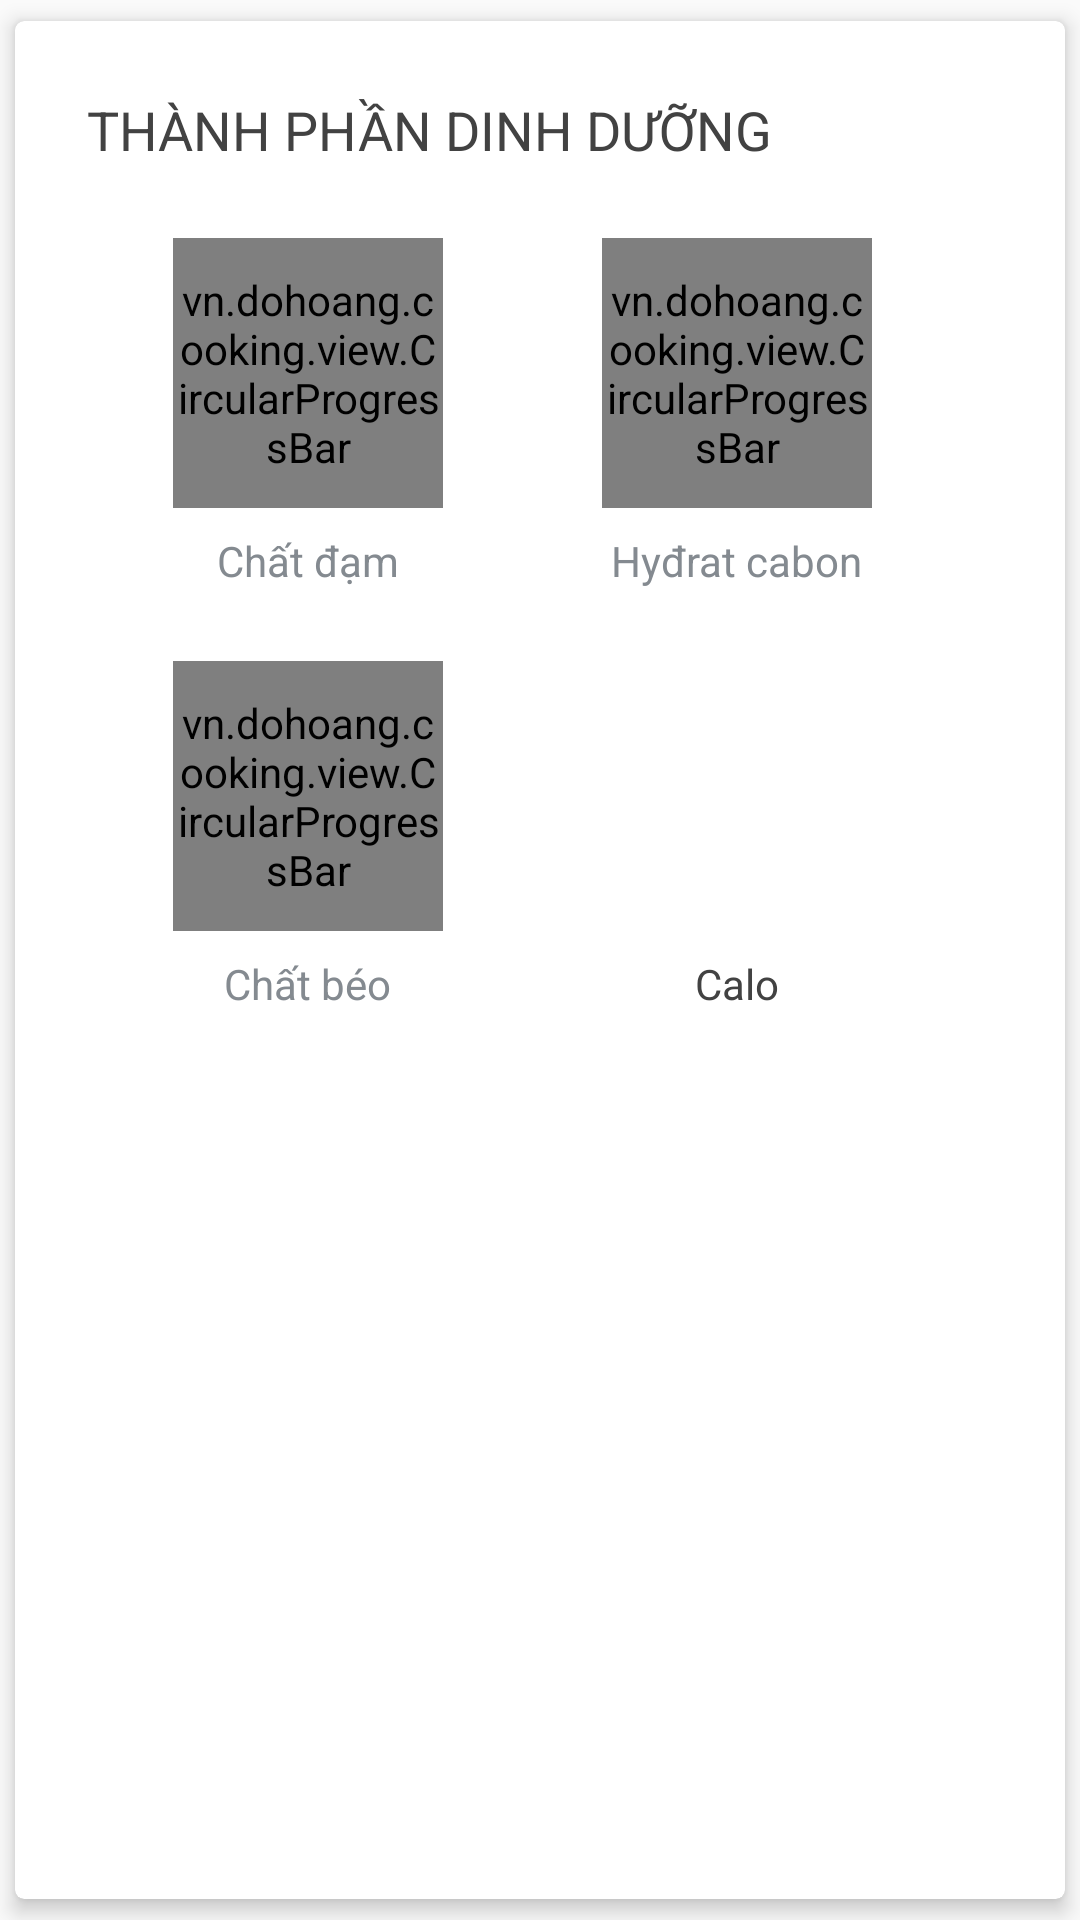

Here is an Android app screen rendered from its layout file. Give the layout XML and the strings, colors and styles it references.
<!-- AndroidManifest.xml: application theme NoActionBarTheme -->
<!-- res/layout/layout_nutrition.xml -->
<?xml version="1.0" encoding="utf-8"?>
<android.support.v7.widget.CardView
    android:id="@+id/card_view_ingredients"
    xmlns:android="http://schemas.android.com/apk/res/android"
    xmlns:app="http://schemas.android.com/apk/res-auto"
    android:layout_width="match_parent"
    android:layout_height="wrap_content"
    app:cardBackgroundColor="@android:color/white"
    app:cardCornerRadius="3dp"
    app:cardElevation="4dp"
    app:cardUseCompatPadding="true">

    <LinearLayout
        android:layout_width="match_parent"
        android:layout_height="match_parent"
        android:orientation="vertical"
        android:padding="24dp">

        <TextView
            android:id="@+id/textViewNutrition"
            android:layout_width="wrap_content"
            android:layout_height="wrap_content"
            android:fontFamily="sans-serif-thin"
            android:text="@string/text_nutrition"
            android:textAllCaps="true"
            android:textAppearance="?android:attr/textAppearanceMedium"
            android:textColor="@color/color_text_dark"
            android:textStyle="bold"/>

        <TableLayout
            android:layout_width="match_parent"
            android:layout_height="match_parent"
            android:layout_marginTop="24dp"
            android:paddingLeft="8dp"
            android:paddingRight="8dp"
            android:stretchColumns="*">

            <TableRow
                android:layout_width="match_parent"
                android:layout_height="wrap_content">

                <LinearLayout
                    android:id="@+id/layout_proteins"
                    android:layout_width="wrap_content"
                    android:layout_height="wrap_content"
                    android:orientation="vertical">

                    <RelativeLayout
                        android:layout_width="match_parent"
                        android:layout_height="match_parent">

                        <vn.dohoang.cooking.view.CircularProgressBar
                            android:id="@+id/circular_progress_bar_proteins"
                            android:layout_width="90dp"
                            android:layout_height="90dp"
                            android:layout_centerInParent="true"
                            app:backgroundColor="@color/color_bg_circular_progress_bar"
                            app:progressColor="@color/color_meat"
                            app:roundedCorners="true"
                            app:strokeWidth="12"
                            app:sweepAngle="0"
                            app:animationDuration="1000"/>

                        <TextView
                            android:id="@+id/text_view_proteins_percent"
                            android:layout_width="wrap_content"
                            android:layout_height="wrap_content"
                            android:layout_centerInParent="true"
                            android:fontFamily="sans-serif-thin"
                            android:textAppearance="?android:attr/textAppearanceMedium"
                            android:textColor="@color/color_text_dark"
                            android:textSize="24sp"
                            android:textStyle="bold"/>
                    </RelativeLayout>

                    <TextView
                        android:id="@+id/text_view_proteins"
                        android:layout_width="wrap_content"
                        android:layout_height="wrap_content"
                        android:layout_gravity="center_horizontal"
                        android:layout_marginTop="8dp"
                        android:fontFamily="sans-serif-thin"
                        android:text="Chất đạm"
                        android:textColor="@color/color_text_light"
                        android:textStyle="bold"/>
                </LinearLayout>

                <LinearLayout
                    android:id="@+id/layout_carbohydrate"
                    android:layout_width="wrap_content"
                    android:layout_height="wrap_content"
                    android:orientation="vertical">

                    <RelativeLayout
                        android:layout_width="match_parent"
                        android:layout_height="match_parent">

                        <vn.dohoang.cooking.view.CircularProgressBar
                            android:id="@+id/circular_progress_bar_carbohydrate"
                            android:layout_width="90dp"
                            android:layout_height="90dp"
                            android:layout_centerInParent="true"
                            app:backgroundColor="@color/color_bg_circular_progress_bar"
                            app:progressColor="@color/color_drink"
                            app:roundedCorners="true"
                            app:strokeWidth="12"
                            app:sweepAngle="0"
                            app:animationDuration="1000"/>

                        <TextView
                            android:id="@+id/text_view_carbohydrate_percent"
                            android:layout_width="wrap_content"
                            android:layout_height="wrap_content"
                            android:layout_centerInParent="true"
                            android:fontFamily="sans-serif-thin"
                            android:textAppearance="?android:attr/textAppearanceMedium"
                            android:textColor="@color/color_text_dark"
                            android:textSize="24sp"
                            android:textStyle="bold"/>
                    </RelativeLayout>

                    <TextView
                        android:id="@+id/text_view_carbohydrate"
                        android:layout_width="wrap_content"
                        android:layout_height="wrap_content"
                        android:layout_gravity="center_horizontal"
                        android:layout_marginTop="8dp"
                        android:fontFamily="sans-serif-thin"
                        android:text="Hyđrat cabon"
                        android:textColor="@color/color_text_light"
                        android:textStyle="bold"/>
                </LinearLayout>
            </TableRow>

            <TableRow
                android:layout_width="match_parent"
                android:layout_height="wrap_content"
                android:layout_marginTop="24dp">

                <LinearLayout
                    android:id="@+id/layout_fats"
                    android:layout_width="wrap_content"
                    android:layout_height="wrap_content"
                    android:orientation="vertical">

                    <RelativeLayout
                        android:layout_width="match_parent"
                        android:layout_height="match_parent">

                        <vn.dohoang.cooking.view.CircularProgressBar
                            android:id="@+id/circular_progress_bar_fats"
                            android:layout_width="90dp"
                            android:layout_height="90dp"
                            android:layout_centerInParent="true"
                            app:backgroundColor="@color/color_bg_circular_progress_bar"
                            app:progressColor="@color/color_spices"
                            app:roundedCorners="true"
                            app:strokeWidth="12"
                            app:sweepAngle="0"
                            app:animationDuration="1000"/>

                        <TextView
                            android:id="@+id/text_view_fats_percent"
                            android:layout_width="wrap_content"
                            android:layout_height="wrap_content"
                            android:layout_centerInParent="true"
                            android:fontFamily="sans-serif-thin"
                            android:textAppearance="?android:attr/textAppearanceMedium"
                            android:textColor="@color/color_text_dark"
                            android:textSize="24sp"
                            android:textStyle="bold"/>
                    </RelativeLayout>

                    <TextView
                        android:id="@+id/text_view_fats"
                        android:layout_width="wrap_content"
                        android:layout_height="wrap_content"
                        android:layout_gravity="center_horizontal"
                        android:layout_marginTop="8dp"
                        android:fontFamily="sans-serif-thin"
                        android:text="Chất béo"
                        android:textColor="@color/color_text_light"
                        android:textStyle="bold"/>
                </LinearLayout>

                <LinearLayout
                    android:id="@+id/layout_calories"
                    android:layout_width="wrap_content"
                    android:layout_height="wrap_content"
                    android:orientation="vertical">

                    <TextView
                        android:id="@+id/text_view_calories_percent"
                        android:layout_width="82dp"
                        android:layout_height="82dp"
                        android:layout_gravity="center"
                        android:layout_marginBottom="2dp"
                        android:layout_marginTop="2dp"
                        android:background="@drawable/icon_circle"
                        android:fontFamily="sans-serif-thin"
                        android:gravity="center"
                        android:textAppearance="?android:attr/textAppearanceMedium"
                        android:textColor="@android:color/white"
                        android:textSize="24sp"
                        android:textStyle="bold"/>

                    <TextView
                        android:id="@+id/text_view_calories"
                        android:layout_width="wrap_content"
                        android:layout_height="wrap_content"
                        android:layout_gravity="center_horizontal"
                        android:layout_marginTop="12dp"
                        android:fontFamily="sans-serif-thin"
                        android:text="Calo"
                        android:textColor="@color/color_text_dark"
                        android:textStyle="bold"/>
                </LinearLayout>
            </TableRow>
        </TableLayout>
    </LinearLayout>
</android.support.v7.widget.CardView>
<!-- resources referenced by this layout -->
<resources>
  <color name="color_bg_circular_progress_bar">#e2e5e6</color>
  <color name="color_drink">#3ca8f7</color>
  <color name="color_meat">#ff6d00</color>
  <color name="color_spices">#7b4bff</color>
  <color name="color_text_dark">#424242</color>
  <color name="color_text_light">#848a90</color>
  <string name="text_nutrition">Thành phần dinh dưỡng</string>
  <style name="NoActionBarTheme" parent="Theme.AppCompat.Light.NoActionBar">
          <item name="android:windowActionBar">false</item>
          <item name="android:windowNoTitle">true</item>
          <item name="android:windowFullscreen">true</item>
      </style>
</resources>
